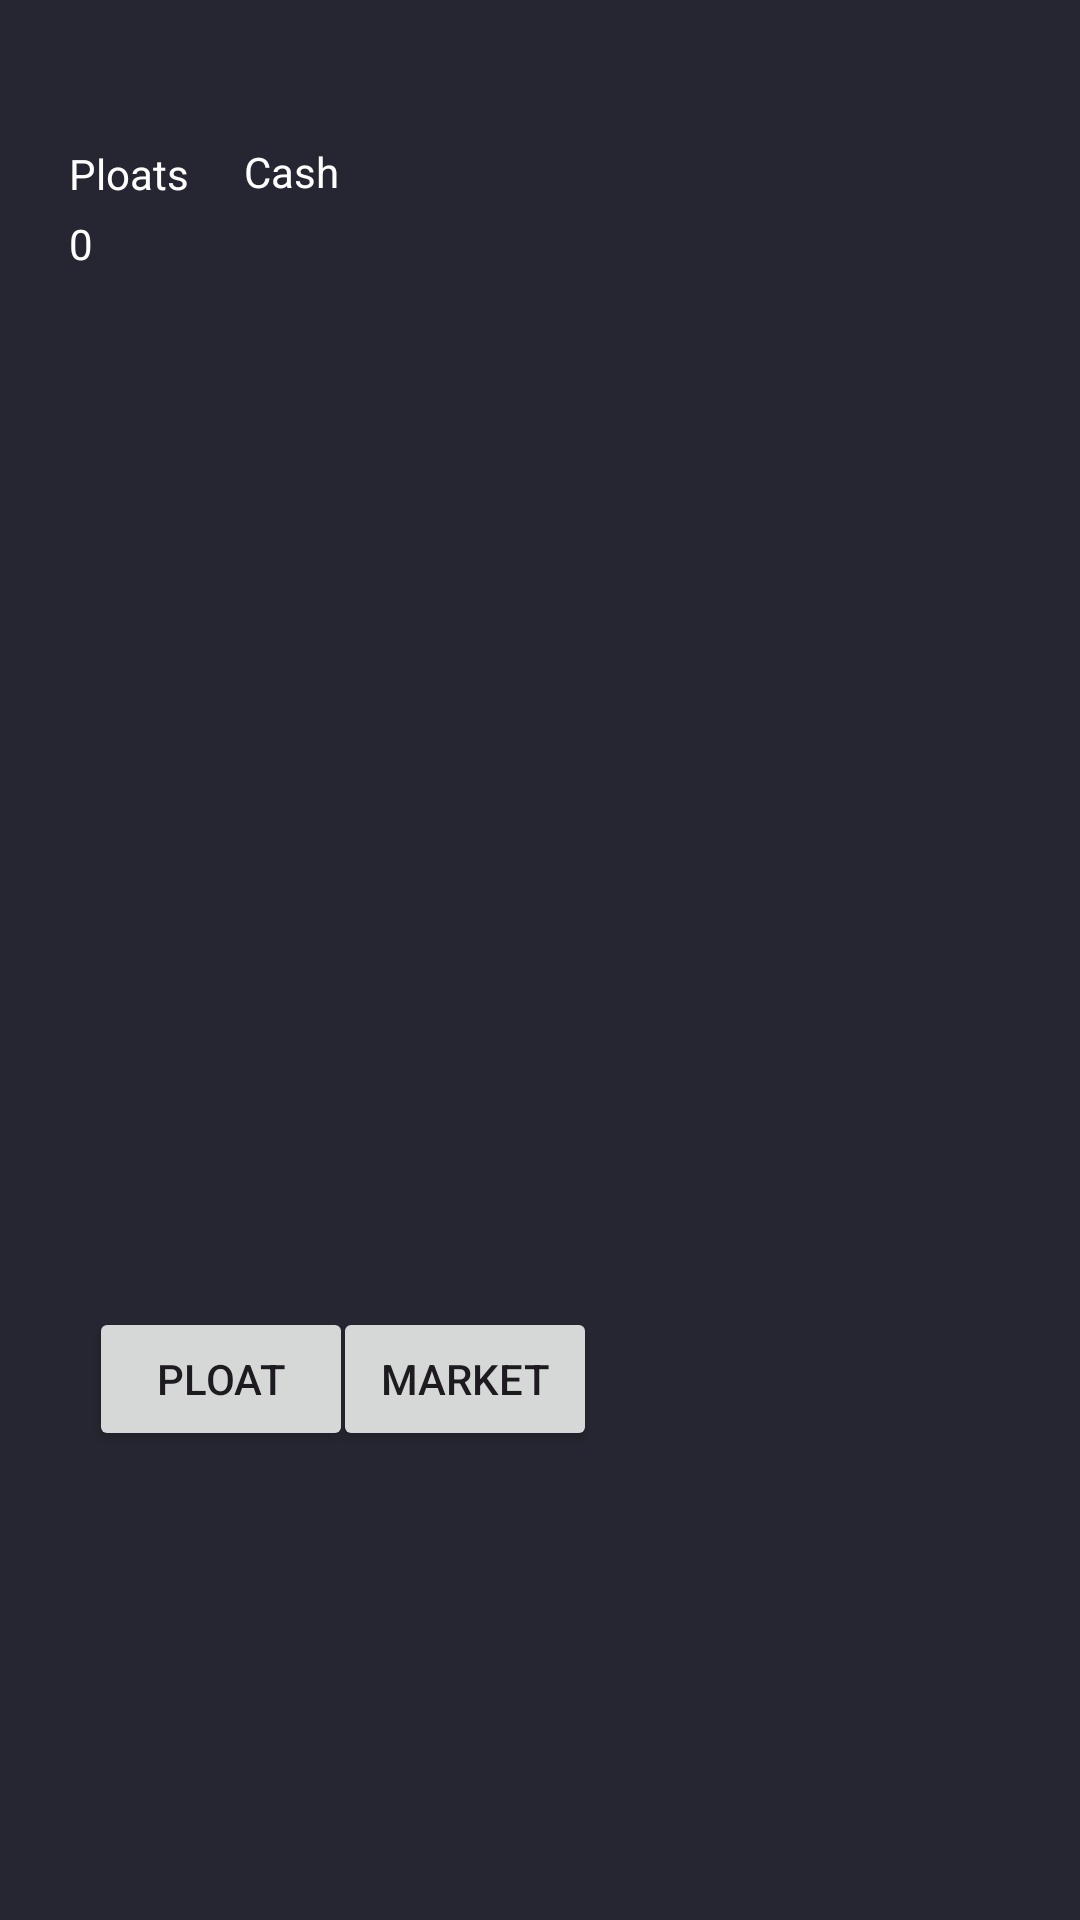

This screen was rendered from an Android layout file. Write that file and the resources it references.
<!-- AndroidManifest.xml: application theme Theme.Monk -->
<!-- res/layout/activity_game_screen.xml -->
<?xml version="1.0" encoding="utf-8"?>
<androidx.constraintlayout.widget.ConstraintLayout xmlns:android="http://schemas.android.com/apk/res/android"
    xmlns:app="http://schemas.android.com/apk/res-auto"
    xmlns:tools="http://schemas.android.com/tools"
    android:layout_width="match_parent"
    android:layout_height="match_parent"
    android:background="#262632"
    tools:context=".gameScreen">

    <Button
        android:id="@+id/plotBtn"
        android:layout_width="wrap_content"
        android:layout_height="wrap_content"
        android:text="Ploat"
        app:layout_constraintBottom_toBottomOf="parent"
        app:layout_constraintEnd_toEndOf="parent"
        app:layout_constraintHorizontal_bias="0.109"
        app:layout_constraintStart_toStartOf="parent"
        app:layout_constraintTop_toTopOf="parent"
        app:layout_constraintVertical_bias="0.736"
        tools:ignore="HardcodedText" />

    <Button
        android:id="@+id/marketBtn"
        android:layout_width="wrap_content"
        android:layout_height="wrap_content"
        android:text="Market"
        app:layout_constraintBottom_toBottomOf="parent"
        app:layout_constraintEnd_toEndOf="parent"
        app:layout_constraintHorizontal_bias="0.408"
        app:layout_constraintStart_toStartOf="parent"
        app:layout_constraintTop_toTopOf="parent"
        app:layout_constraintVertical_bias="0.736"
        tools:ignore="HardcodedText" />

    <TextView
        android:id="@+id/textView2"
        android:layout_width="57dp"
        android:layout_height="21dp"
        android:text="Ploats"
        android:textColor="#FFFFFF"
        app:layout_constraintBottom_toBottomOf="parent"
        app:layout_constraintEnd_toEndOf="parent"
        app:layout_constraintHorizontal_bias="0.076"
        app:layout_constraintStart_toStartOf="parent"
        app:layout_constraintTop_toTopOf="parent"
        app:layout_constraintVertical_bias="0.078"
        tools:ignore="HardcodedText,TextSizeCheck" />

    <TextView
        android:id="@+id/textView4"
        android:layout_width="57dp"
        android:layout_height="21dp"
        android:text="Cash"
        android:textColor="#FFFFFF"
        app:layout_constraintBottom_toBottomOf="parent"
        app:layout_constraintEnd_toEndOf="parent"
        app:layout_constraintHorizontal_bias="0.268"
        app:layout_constraintStart_toStartOf="parent"
        app:layout_constraintTop_toTopOf="parent"
        app:layout_constraintVertical_bias="0.077"
        tools:ignore="HardcodedText,TextSizeCheck" />

    <TextView
        android:id="@+id/textView3"
        android:layout_width="57dp"
        android:layout_height="21dp"
        android:text="0"
        android:textColor="#FFFFFF"
        app:layout_constraintBottom_toBottomOf="parent"
        app:layout_constraintEnd_toEndOf="parent"
        app:layout_constraintHorizontal_bias="0.076"
        app:layout_constraintStart_toStartOf="parent"
        app:layout_constraintTop_toTopOf="parent"
        app:layout_constraintVertical_bias="0.116"
        tools:ignore="HardcodedText,TextSizeCheck" />
</androidx.constraintlayout.widget.ConstraintLayout>
<!-- resources referenced by this layout -->
<resources>
  <style name="Theme.Monk" parent="Base.Theme.Monk" />
  <style name="Base.Theme.Monk" parent="Theme.Material3.DayNight.NoActionBar">
          
          <item name="android:navigationBarColor">#00000000</item>
          <item name="android:statusBarColor">#00000000</item>
          
      </style>
</resources>
